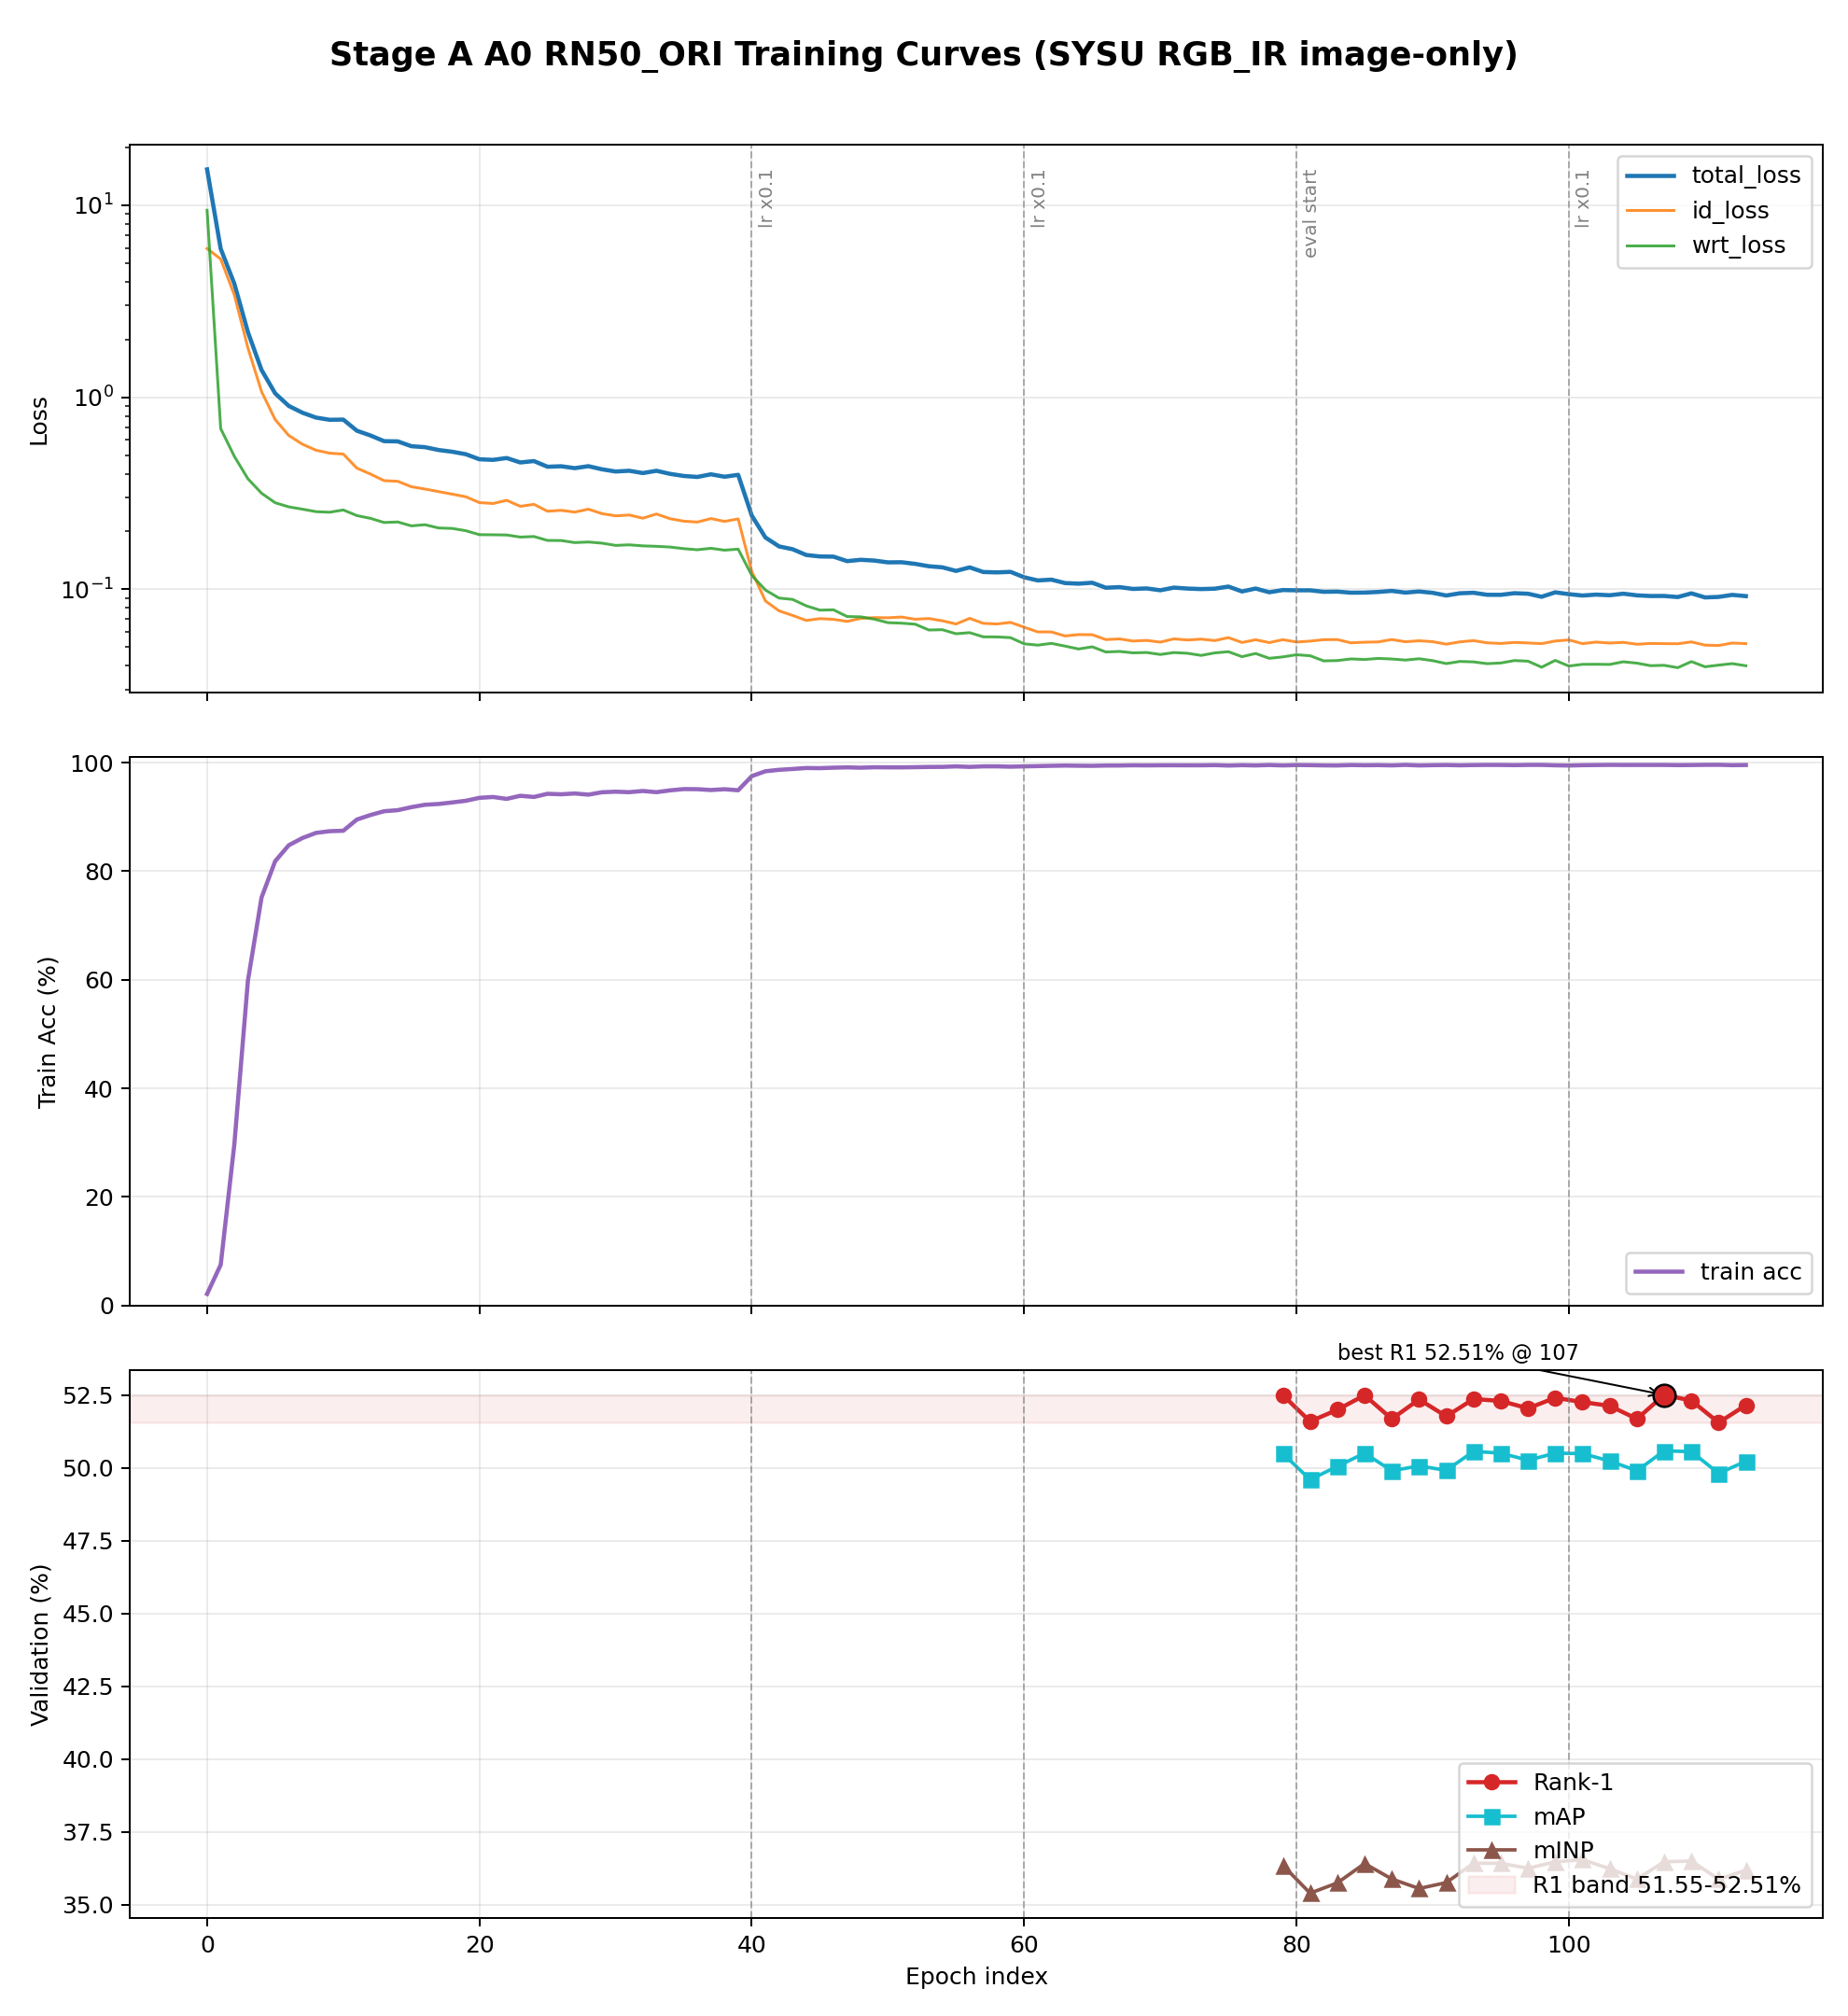

Values plotted in this chart, from the file beside it:
epoch, id_loss, wrt_loss, total_loss, acc, rank1, mAP, mINP
0, 5.948, 9.416, 15.36, 0.02104, , , 
1, 5.242, 0.6866, 5.929, 0.0748, , , 
2, 3.411, 0.4925, 3.904, 0.2964, , , 
3, 1.806, 0.3762, 2.182, 0.5987, , , 
4, 1.07, 0.3164, 1.387, 0.7516, , , 
5, 0.7652, 0.2823, 1.048, 0.8185, , , 
6, 0.6323, 0.2687, 0.901, 0.8479, , , 
7, 0.5696, 0.2614, 0.831, 0.8611, , , 
8, 0.5299, 0.2537, 0.7836, 0.8706, , , 
9, 0.5115, 0.252, 0.7635, 0.8737, , , 
10, 0.5062, 0.2589, 0.7651, 0.8745, , , 
11, 0.4275, 0.2421, 0.6696, 0.8952, , , 
12, 0.3982, 0.2341, 0.6324, 0.9036, , , 
13, 0.368, 0.2228, 0.5908, 0.9105, , , 
14, 0.3651, 0.2242, 0.5893, 0.9124, , , 
15, 0.3421, 0.214, 0.5561, 0.918, , , 
16, 0.3327, 0.217, 0.5497, 0.9224, , , 
17, 0.3227, 0.2086, 0.5313, 0.9239, , , 
18, 0.313, 0.2075, 0.5205, 0.9267, , , 
19, 0.3033, 0.2019, 0.5052, 0.9298, , , 
20, 0.2828, 0.1926, 0.4754, 0.9352, , , 
21, 0.2797, 0.1923, 0.472, 0.9367, , , 
22, 0.2908, 0.1918, 0.4826, 0.9332, , , 
23, 0.2705, 0.1871, 0.4576, 0.939, , , 
24, 0.277, 0.1884, 0.4654, 0.9368, , , 
25, 0.255, 0.1797, 0.4347, 0.9426, , , 
26, 0.2578, 0.1795, 0.4373, 0.9417, , , 
27, 0.2524, 0.1751, 0.4275, 0.9432, , , 
28, 0.2614, 0.1763, 0.4377, 0.941, , , 
29, 0.2477, 0.1739, 0.4216, 0.9455, , , 
30, 0.2413, 0.1693, 0.4106, 0.9465, , , 
31, 0.2438, 0.1705, 0.4143, 0.9456, , , 
32, 0.2346, 0.1684, 0.403, 0.9478, , , 
33, 0.2467, 0.1674, 0.4142, 0.9456, , , 
34, 0.2331, 0.166, 0.3991, 0.9489, , , 
35, 0.2264, 0.1628, 0.3893, 0.9513, , , 
36, 0.2239, 0.1607, 0.3846, 0.9511, , , 
37, 0.2335, 0.1635, 0.397, 0.9496, , , 
38, 0.2257, 0.1599, 0.3856, 0.9511, , , 
39, 0.2326, 0.1619, 0.3945, 0.9491, , , 
40, 0.1238, 0.1182, 0.242, 0.9752, , , 
41, 0.087, 0.09917, 0.1862, 0.9841, , , 
42, 0.07725, 0.09004, 0.1673, 0.9868, , , 
43, 0.0731, 0.08859, 0.1617, 0.9884, , , 
44, 0.06886, 0.08204, 0.1509, 0.9901, , , 
45, 0.07037, 0.07791, 0.1483, 0.9899, , , 
46, 0.06974, 0.07821, 0.1479, 0.9907, , , 
47, 0.06805, 0.07216, 0.1402, 0.9913, , , 
48, 0.07056, 0.0719, 0.1425, 0.9907, , , 
49, 0.07124, 0.06991, 0.1412, 0.9915, , , 
50, 0.0711, 0.06705, 0.1382, 0.9913, , , 
51, 0.07173, 0.06663, 0.1384, 0.9913, , , 
52, 0.06986, 0.06582, 0.1357, 0.9916, , , 
53, 0.07046, 0.06141, 0.1319, 0.9921, , , 
54, 0.06854, 0.0616, 0.1301, 0.9922, , , 
55, 0.06598, 0.05869, 0.1247, 0.9931, , , 
56, 0.0706, 0.05948, 0.1301, 0.9922, , , 
57, 0.0665, 0.05656, 0.1231, 0.9932, , , 
58, 0.066, 0.05651, 0.1225, 0.9932, , , 
59, 0.06725, 0.05602, 0.1233, 0.9926, , , 
... 54 more rows
